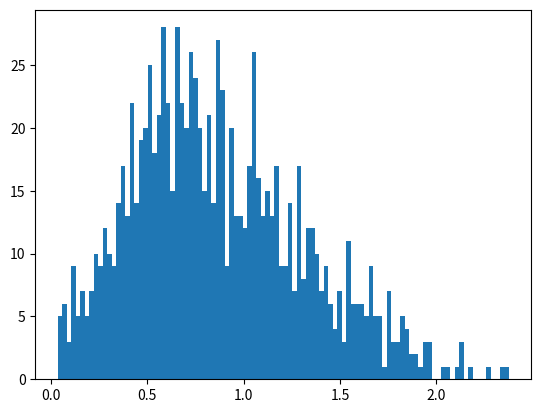

Write the Python code that produced this figure. (Note: this script raises an exception after producing the figure.)
#!/usr/bin/python

import random
import numpy

def rndstretch(n,lo,hi):
    a=[]
    k=0
    while  k < n:
        a.append(random.random()*(hi-lo)+lo)
        k=k+1
    return a

x = rndstretch(1000,0.,1.)
y=numpy.sqrt(-numpy.log(x))


import matplotlib.pyplot as plt

#hist1=plt.hist(x,10)
hist2=plt.hist(y,100)
plt.savefig('hist2.png')

thYCaqCOWQ0Q
